Run: headless pygame with SDL's dummy video driver; simulated clock (each Clock.tick advances the game by its frame time, no real sleeping); random seed 0; keys injected as events and as key.get_pressed() state; no mouse input.
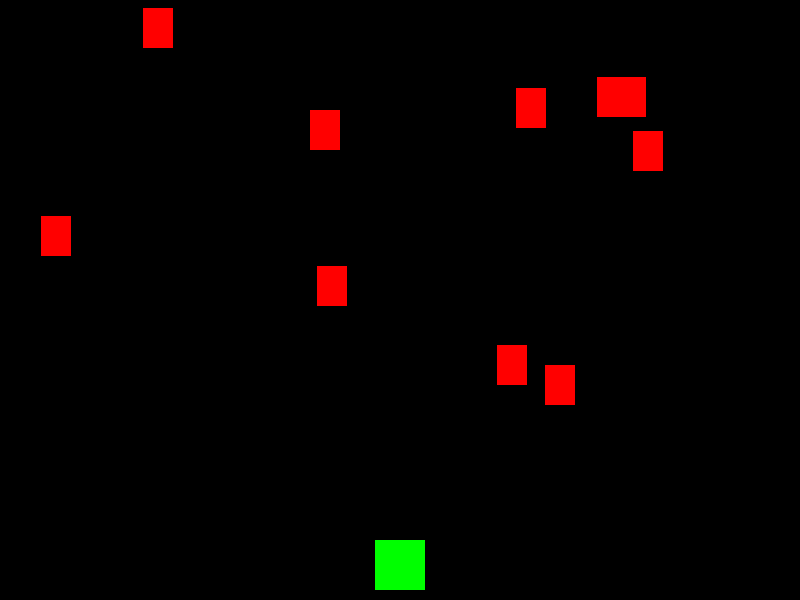
Frame 1 of 3 · flips 1–60 · no input
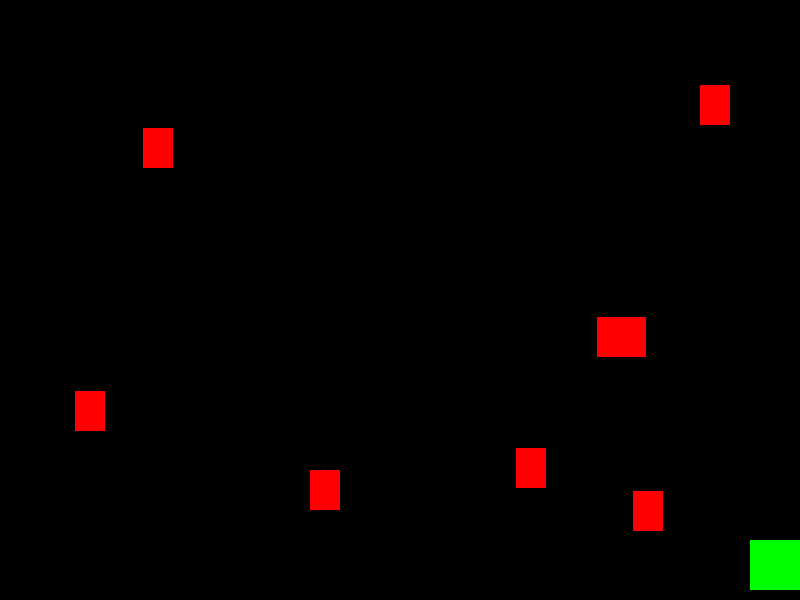
Frame 2 of 3 · flips 61–180 · tapped SPACE, RETURN · held RIGHT (→), D
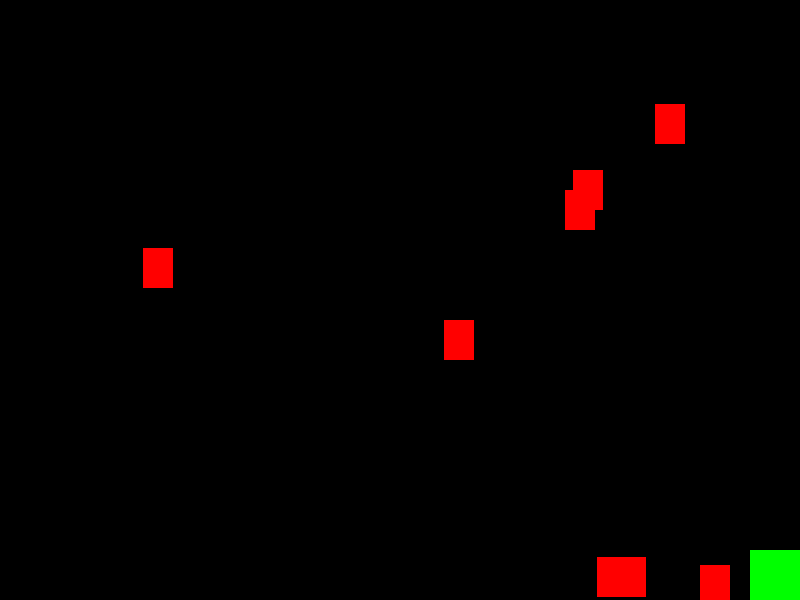
Frame 3 of 3 · flips 181–300 · held DOWN (↓), S

The pygame program that drew these frames:

# Program : Horus Video Game
# Author : Samuel Austin
# Date 04/07/2024
# Version 1.0

# TODO: # create a game interface / Menu to start the game

# this makes pygame referred to as p
import pygame as p, sys
import random
import os
import time

# -------------SET UP-----------------#
#This tells pygame to set up a window for the game and gives the needed dimensions of the window
WIDTH = 800
HEIGHT = 600
# this sets the frames per second the game runs at
FPS = 30

# Useful colours as variables for ease of use
WHITE = (255, 255, 255)
BLACK = (0, 0, 0)
RED = (255, 0, 0)
GREEN = (0, 255, 0)
BLUE = (0, 0, 255)
YELLOW = (255, 255, 0)

# sets a caption for the window
p.display.set_caption("Menu")

# Initializes pygame
p.init()

# Initializes the sound mixer
p.mixer.init()

# This tells pygame to create the window and use the given dimensions and specifications. 
screen =  p.display.set_mode((WIDTH, HEIGHT))

# Sychronizes pygame with computer clock
clock = p.time.Clock()

# This puts all of the sprites into one group to reduce the length of the update and the draw section

# all_sprites = p.sprite.Group()
# mobs = p.sprite.Group() 
# bullets = p.sprite.Group()


class Player(p.sprite.Sprite):  
    global collision
    #sprite for the player
    def __init__(self):
        p.sprite.Sprite.__init__(self)
        # self.image is the image that the sprite uses 
        self.image = p.Surface((50, 50))
        self.image.fill(GREEN) 
        # self.rect is the rectangle / hitbox of the sprite
        self.rect = self.image.get_rect() 
        self.rect.centerx = WIDTH / 2
        self.rect.bottom = HEIGHT - 10
        self.speedx = 0
        self.speedy = 0
    
    def shoot(self):
        bullet = Bullet(self.rect.centerx, self.rect.top) 
        all_sprites.add(bullet)
        bullets.add(bullet)

    # This is the movement controls for the sprite.
    def update(self):
        self.speedx = 0
        self.speedy = 0
        keystate = p.key.get_pressed()
        if keystate[p.K_LEFT]:
            self.speedx = -5
        if keystate[p.K_RIGHT]:
            self.speedx = 5
        if keystate[p.K_UP]:
            self.speedy = -5
        if keystate[p.K_DOWN]:
            self.speedy = 5
        self.rect.x += self.speedx
        self.rect.y += self.speedy
        if self.rect.right > WIDTH:
            self.rect.right = WIDTH
        if self.rect.left <0:
            self.rect.left = 0
        if self.rect.top <0:
            self.rect.top = 0
        if self.rect.bottom > HEIGHT:
            self.rect.bottom = HEIGHT

        
# creating a bullet sprite / class
class Bullet(p.sprite.Sprite):
    def __init__(self, x, y):
        p.sprite.Sprite.__init__(self)
        self.image = p.Surface((10, 20))
        self.image.fill(YELLOW)
        self.rect = self.image.get_rect()
        self.rect.bottom = y
        self.rect.centerx = x
        # Ensure all fields are numeric
        # self.rect = p.Rect(x, y, 10, 20)  # Use p.Rect for clarity
        self.speedy = -10
        
    def check_shot(self, mobs1):
        global running
        global lives
        if self.rect.colliderect(mobs1): 
            print("Mob killed")
            self.kill()
    
    # This removes the bullet sprite when it hits a mob

    def hit(self):

        self.kill()



    def update(self):
        self.rect.y += self.speedy
        # Kill if it moves off of the screen
        if self.rect.bottom < 0:
            self.kill()
    


# Creating a sprite for the enemy mobs / sprites
class Mob(p.sprite.Sprite):
    
    
    def __init__(self):
        p.sprite.Sprite.__init__(self)
        self.image = p.Surface((30, 40))
        self.image.fill(RED)
        self.rect = self.image.get_rect()
        self.rect.x = random.randrange(WIDTH - self.rect.width)
        self.rect.y = random.randrange(-100, -40)
        self.speedy = random.randrange(1,8)
        # self.add(Bullet)
    
    # This removes the mob sprite when it is hit by a bullet

    def hit(self):

        self.kill()


    def update(self):
        self.rect.y += self.speedy
        if self.rect.top > HEIGHT + 10:
            self.rect.x = random.randrange(WIDTH - self.rect.width)
            self.rect.y = random.randrange(-100, -40)
            self.speedy = random.randrange(1,8)
    
    def check_shot(self, mobs1):
        global running
        if self.rect.colliderect(mobs1):
            print("Shot") 
            self.kill()
    
    def check_collision(self, player):
        #p.sprite.Sprite.__init__(self)
        global lives
        global running
        if self.rect.colliderect(player):
            lives -= 1
            print(f"Lives left: {lives}")
            self.kill()
            if lives <= 0:
                print("Game Over")
                running = False    

all_sprites = p.sprite.Group()
mobs = p.sprite.Group()
mobs1 = Mob() 
bullets = p.sprite.Group()
player = Player()
all_sprites.add(player)
all_sprites.add(mobs)
for i in range(10):
    m = Mob()
    all_sprites.add(m)
    mobs.add(m)

check_collision = False
#---------------------END OF SET UP------------------------#

#--------------------MAIN GAME LOOP------------------------#

#While true means while the game is running this code will run

lives = 3

#Setting a variable for when the game is running and using it in the main game loop
running = True
while running:
    #Keep the loop running at the correct speed 
    clock.tick(FPS)
    #Process events
    for event in p.event.get():
        # Check for closing of the window and if true closes the program
        if event.type == p.QUIT:    
            running = False 
        elif event.type ==p.KEYDOWN:
            if event.key ==p.K_SPACE:
                player.shoot()
        
        if event.type == p.KEYDOWN:
            if event.key == p.K_ESCAPE:
                running = False
    
    # check if a bullet hit a mob

    hits = p.sprite.groupcollide(mobs, bullets, True, True)

    for hit in hits:

        m = Mob()

        all_sprites.add(m)

        mobs.add(m)

        print("Mob hit")

    for mob in mobs:
            mob.check_collision(player)
            mob.check_shot(mobs1)

    for bullet in bullets:
            bullet.check_shot(mobs1)

    
    if Bullet is not None:
        bullets.update()

    #Update
    all_sprites.update()

        
    if lives == 0:
        break

    #Draw / Render
    screen.fill(BLACK)
    all_sprites.draw(screen)

    # time.sleep(delay)

    # This makes what's drawn in the code is flipped onto the display instead of having to redraw every frame.
    p.display.flip()
    
